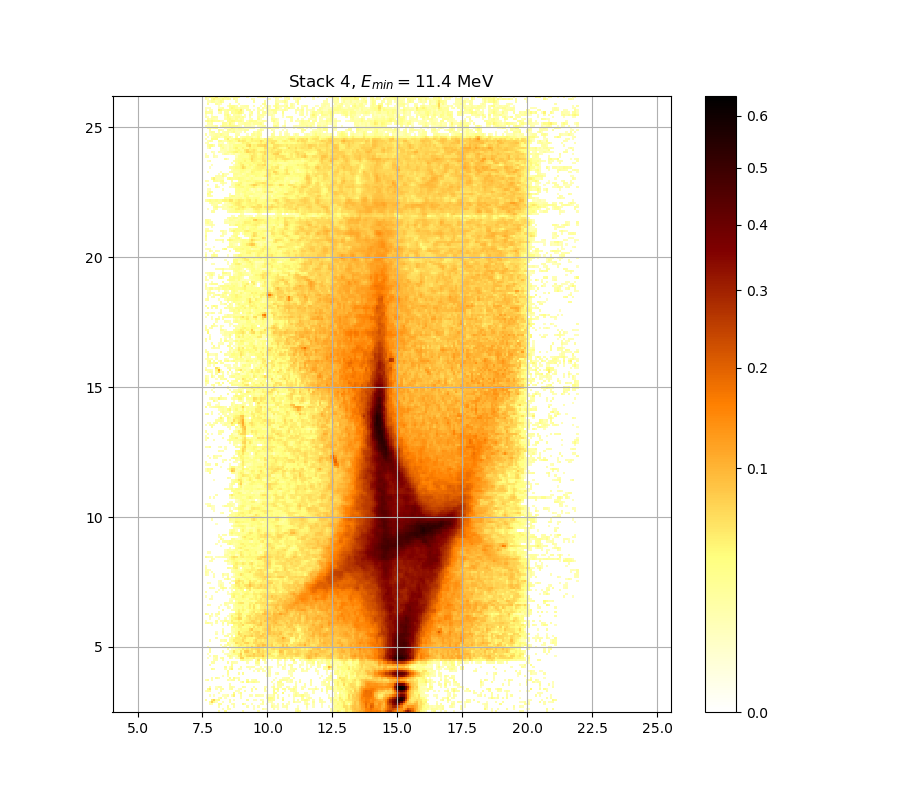

The file beside this chart, header and first rows:
0.000000000000000000e+00, 0.000000000000000000e+00, 0.000000000000000000e+00, 0.000000000000000000e+00, 0.000000000000000000e+00, 0.000000000000000000e+00, 1.912113382611181980e-02, 0.000000000000000000e+00, 0.000000000000000000e+00, 2.598983365327086487e-02, 0.000000000000000000e+00, 0.000000000000000000e+00, 0.000000000000000000e+00, 0.000000000000000000e+00, 0.000000000000000000e+00, 0.000000000000000000e+00, 0.000000000000000000e+00, 1.593732481273673826e-02, 0.000000000000000000e+00, 0.000000000000000000e+00, 0.000000000000000000e+00, 0.000000000000000000e+00, 0.000000000000000000e+00, 0.000000000000000000e+00
0.000000000000000000e+00, 0.000000000000000000e+00, 0.000000000000000000e+00, 0.000000000000000000e+00, 0.000000000000000000e+00, 0.000000000000000000e+00, 0.000000000000000000e+00, 0.000000000000000000e+00, 1.329858855803508350e-02, 0.000000000000000000e+00, 1.701795754355817092e-02, 1.635749078075860244e-02, 0.000000000000000000e+00, 0.000000000000000000e+00, 0.000000000000000000e+00, 0.000000000000000000e+00, 0.000000000000000000e+00, 0.000000000000000000e+00, 0.000000000000000000e+00, 0.000000000000000000e+00, 0.000000000000000000e+00, 0.000000000000000000e+00, 1.174117859503624045e-02, 0.000000000000000000e+00
0.000000000000000000e+00, 0.000000000000000000e+00, 0.000000000000000000e+00, 0.000000000000000000e+00, 0.000000000000000000e+00, 0.000000000000000000e+00, 1.671771409765242938e-02, 0.000000000000000000e+00, 0.000000000000000000e+00, 0.000000000000000000e+00, 2.399857992644303939e-02, 0.000000000000000000e+00, 0.000000000000000000e+00, 1.593732481273673826e-02, 0.000000000000000000e+00, 0.000000000000000000e+00, 0.000000000000000000e+00, 0.000000000000000000e+00, 0.000000000000000000e+00, 1.809926794032354694e-02, 0.000000000000000000e+00, 0.000000000000000000e+00, 1.186093140357854722e-02, 0.000000000000000000e+00
0.000000000000000000e+00, 0.000000000000000000e+00, 1.803917724780690693e-02, 1.527726884528559509e-02, 0.000000000000000000e+00, 0.000000000000000000e+00, 2.556724235795309816e-02, 2.369708686180466498e-02, 0.000000000000000000e+00, 0.000000000000000000e+00, 0.000000000000000000e+00, 0.000000000000000000e+00, 1.299898132961280553e-02, 2.002329161227709570e-02, 0.000000000000000000e+00, 0.000000000000000000e+00, 0.000000000000000000e+00, 3.653073346415072059e-02, 1.395790229642215538e-02, 0.000000000000000000e+00, 0.000000000000000000e+00, 1.275933177778391242e-02, 0.000000000000000000e+00, 0.000000000000000000e+00
0.000000000000000000e+00, 0.000000000000000000e+00, 2.574833939027991805e-02, 7.304154286122424566e-02, 3.470821723714029999e-02, 1.018511169198094493e-02, 0.000000000000000000e+00, 0.000000000000000000e+00, 1.078344140179577672e-02, 0.000000000000000000e+00, 0.000000000000000000e+00, 1.815936074513302759e-02, 0.000000000000000000e+00, 0.000000000000000000e+00, 0.000000000000000000e+00, 0.000000000000000000e+00, 0.000000000000000000e+00, 0.000000000000000000e+00, 0.000000000000000000e+00, 0.000000000000000000e+00, 0.000000000000000000e+00, 0.000000000000000000e+00, 0.000000000000000000e+00, 0.000000000000000000e+00
2.255191738567846951e-02, 0.000000000000000000e+00, 0.000000000000000000e+00, 5.039425974066064073e-02, 7.460274542483538718e-02, 2.206997831268231805e-02, 3.446537956475482362e-02, 0.000000000000000000e+00, 0.000000000000000000e+00, 0.000000000000000000e+00, 0.000000000000000000e+00, 2.080555260581661708e-02, 0.000000000000000000e+00, 1.156156428038963499e-02, 0.000000000000000000e+00, 0.000000000000000000e+00, 0.000000000000000000e+00, 0.000000000000000000e+00, 0.000000000000000000e+00, 2.683534850601752494e-02, 0.000000000000000000e+00, 0.000000000000000000e+00, 1.347837710695607913e-02, 1.245981499951010971e-02
0.000000000000000000e+00, 0.000000000000000000e+00, 0.000000000000000000e+00, 0.000000000000000000e+00, 0.000000000000000000e+00, 0.000000000000000000e+00, 1.216034825892823440e-02, 2.568797146084046690e-02, 0.000000000000000000e+00, 1.102282829267067776e-02, 0.000000000000000000e+00, 0.000000000000000000e+00, 0.000000000000000000e+00, 0.000000000000000000e+00, 0.000000000000000000e+00, 0.000000000000000000e+00, 1.527726884528559509e-02, 0.000000000000000000e+00, 0.000000000000000000e+00, 0.000000000000000000e+00, 0.000000000000000000e+00, 0.000000000000000000e+00, 0.000000000000000000e+00, 0.000000000000000000e+00
0.000000000000000000e+00, 0.000000000000000000e+00, 1.377806514586853506e-02, 0.000000000000000000e+00, 1.162143373382292302e-02, 0.000000000000000000e+00, 0.000000000000000000e+00, 0.000000000000000000e+00, 1.006546924434939018e-02, 1.030476195767341709e-02, 1.876040522086040371e-02, 0.000000000000000000e+00, 1.425767152968658580e-02, 4.849315253461386477e-02, 0.000000000000000000e+00, 0.000000000000000000e+00, 1.894075994630280493e-02, 0.000000000000000000e+00, 0.000000000000000000e+00, 0.000000000000000000e+00, 1.569727555383236203e-02, 1.407780388640674993e-02, 0.000000000000000000e+00, 2.146775120082181423e-02
0.000000000000000000e+00, 0.000000000000000000e+00, 0.000000000000000000e+00, 0.000000000000000000e+00, 0.000000000000000000e+00, 0.000000000000000000e+00, 1.365818385449327904e-02, 0.000000000000000000e+00, 0.000000000000000000e+00, 0.000000000000000000e+00, 0.000000000000000000e+00, 0.000000000000000000e+00, 0.000000000000000000e+00, 3.385845364929405271e-02, 0.000000000000000000e+00, 1.048425203705870626e-02, 3.094852536201350007e-02, 0.000000000000000000e+00, 0.000000000000000000e+00, 0.000000000000000000e+00, 0.000000000000000000e+00, 0.000000000000000000e+00, 0.000000000000000000e+00, 0.000000000000000000e+00
1.293906592603962999e-02, 2.188928727008281755e-02, 2.116671929603599137e-02, 0.000000000000000000e+00, 0.000000000000000000e+00, 0.000000000000000000e+00, 0.000000000000000000e+00, 1.695790467584758904e-02, 0.000000000000000000e+00, 0.000000000000000000e+00, 0.000000000000000000e+00, 0.000000000000000000e+00, 0.000000000000000000e+00, 0.000000000000000000e+00, 1.222023761133822148e-02, 1.317873961972583496e-02, 0.000000000000000000e+00, 0.000000000000000000e+00, 1.725818994175462237e-02, 0.000000000000000000e+00, 0.000000000000000000e+00, 2.092593283771585974e-02, 0.000000000000000000e+00, 0.000000000000000000e+00
0.000000000000000000e+00, 2.973765666117323542e-02, 5.113085944997636939e-02, 0.000000000000000000e+00, 0.000000000000000000e+00, 1.419771361256254305e-02, 0.000000000000000000e+00, 1.779883557775318106e-02, 2.050463986293865962e-02, 0.000000000000000000e+00, 0.000000000000000000e+00, 1.864017936338275769e-02, 2.472239017300011110e-02, 0.000000000000000000e+00, 0.000000000000000000e+00, 1.072359959977207088e-02, 1.497732580928893067e-02, 0.000000000000000000e+00, 0.000000000000000000e+00, 0.000000000000000000e+00, 0.000000000000000000e+00, 2.436044493791401921e-02, 0.000000000000000000e+00, 2.623136404055105911e-02
0.000000000000000000e+00, 0.000000000000000000e+00, 1.851996199619767094e-02, 0.000000000000000000e+00, 0.000000000000000000e+00, 1.048425203705870626e-02, 2.014361576066171430e-02, 1.659763132792021340e-02, 0.000000000000000000e+00, 0.000000000000000000e+00, 0.000000000000000000e+00, 1.749845587914800049e-02, 2.002329161227709570e-02, 1.311881817524779281e-02, 0.000000000000000000e+00, 0.000000000000000000e+00, 0.000000000000000000e+00, 2.122692133266062750e-02, 1.659763132792021340e-02, 0.000000000000000000e+00, 0.000000000000000000e+00, 0.000000000000000000e+00, 1.353831066579799444e-02, 0.000000000000000000e+00
0.000000000000000000e+00, 0.000000000000000000e+00, 0.000000000000000000e+00, 0.000000000000000000e+00, 0.000000000000000000e+00, 0.000000000000000000e+00, 0.000000000000000000e+00, 0.000000000000000000e+00, 0.000000000000000000e+00, 0.000000000000000000e+00, 0.000000000000000000e+00, 1.611738349463711500e-02, 0.000000000000000000e+00, 0.000000000000000000e+00, 0.000000000000000000e+00, 0.000000000000000000e+00, 0.000000000000000000e+00, 0.000000000000000000e+00, 0.000000000000000000e+00, 0.000000000000000000e+00, 0.000000000000000000e+00, 0.000000000000000000e+00, 0.000000000000000000e+00, 0.000000000000000000e+00
0.000000000000000000e+00, 0.000000000000000000e+00, 0.000000000000000000e+00, 0.000000000000000000e+00, 0.000000000000000000e+00, 0.000000000000000000e+00, 0.000000000000000000e+00, 0.000000000000000000e+00, 0.000000000000000000e+00, 0.000000000000000000e+00, 0.000000000000000000e+00, 0.000000000000000000e+00, 0.000000000000000000e+00, 0.000000000000000000e+00, 0.000000000000000000e+00, 0.000000000000000000e+00, 1.000565094916105839e-02, 3.306980792746509051e-02, 0.000000000000000000e+00, 4.323229889433825163e-02, 1.701795754355817092e-02, 2.828584059590557448e-02, 3.288787001073235905e-02, 2.327508962926509717e-02
1.593732481273673826e-02, 2.448108442422909647e-02, 0.000000000000000000e+00, 1.347837710695607913e-02, 0.000000000000000000e+00, 0.000000000000000000e+00, 0.000000000000000000e+00, 0.000000000000000000e+00, 0.000000000000000000e+00, 0.000000000000000000e+00, 2.062499847937062508e-02, 1.012528949153645649e-02, 1.948193917144086171e-02, 2.327508962926509717e-02, 0.000000000000000000e+00, 2.363679490245544981e-02, 0.000000000000000000e+00, 0.000000000000000000e+00, 0.000000000000000000e+00, 2.864866991339028168e-02, 0.000000000000000000e+00, 1.563726840695268266e-02, 1.870029123026549847e-02, 2.279293957832056669e-02
0.000000000000000000e+00, 0.000000000000000000e+00, 0.000000000000000000e+00, 1.797908866643827333e-02, 0.000000000000000000e+00, 2.442076356630825881e-02, 1.479738461931574475e-02, 0.000000000000000000e+00, 0.000000000000000000e+00, 0.000000000000000000e+00, 0.000000000000000000e+00, 2.701658811756353640e-02, 0.000000000000000000e+00, 3.470821723714029999e-02, 1.186093140357854722e-02, 1.647755689205433402e-02, 0.000000000000000000e+00, 0.000000000000000000e+00, 0.000000000000000000e+00, 0.000000000000000000e+00, 0.000000000000000000e+00, 0.000000000000000000e+00, 0.000000000000000000e+00, 0.000000000000000000e+00
0.000000000000000000e+00, 0.000000000000000000e+00, 0.000000000000000000e+00, 0.000000000000000000e+00, 0.000000000000000000e+00, 0.000000000000000000e+00, 0.000000000000000000e+00, 0.000000000000000000e+00, 1.114253356518673209e-02, 0.000000000000000000e+00, 1.449752358626991630e-02, 0.000000000000000000e+00, 0.000000000000000000e+00, 0.000000000000000000e+00, 0.000000000000000000e+00, 0.000000000000000000e+00, 0.000000000000000000e+00, 0.000000000000000000e+00, 0.000000000000000000e+00, 0.000000000000000000e+00, 0.000000000000000000e+00, 0.000000000000000000e+00, 0.000000000000000000e+00, 0.000000000000000000e+00
0.000000000000000000e+00, 0.000000000000000000e+00, 0.000000000000000000e+00, 0.000000000000000000e+00, 0.000000000000000000e+00, 0.000000000000000000e+00, 0.000000000000000000e+00, 0.000000000000000000e+00, 0.000000000000000000e+00, 0.000000000000000000e+00, 2.568797146084046690e-02, 0.000000000000000000e+00, 0.000000000000000000e+00, 0.000000000000000000e+00, 0.000000000000000000e+00, 2.297372931787094313e-02, 0.000000000000000000e+00, 2.846724489661518753e-02, 0.000000000000000000e+00, 0.000000000000000000e+00, 0.000000000000000000e+00, 0.000000000000000000e+00, 0.000000000000000000e+00, 0.000000000000000000e+00
0.000000000000000000e+00, 0.000000000000000000e+00, 0.000000000000000000e+00, 0.000000000000000000e+00, 0.000000000000000000e+00, 0.000000000000000000e+00, 0.000000000000000000e+00, 0.000000000000000000e+00, 0.000000000000000000e+00, 0.000000000000000000e+00, 2.756042997718535087e-02, 0.000000000000000000e+00, 0.000000000000000000e+00, 0.000000000000000000e+00, 0.000000000000000000e+00, 0.000000000000000000e+00, 0.000000000000000000e+00, 0.000000000000000000e+00, 0.000000000000000000e+00, 0.000000000000000000e+00, 0.000000000000000000e+00, 0.000000000000000000e+00, 1.174117859503624045e-02, 0.000000000000000000e+00
0.000000000000000000e+00, 0.000000000000000000e+00, 0.000000000000000000e+00, 3.034297427735416219e-02, 1.966237069814834662e-02, 0.000000000000000000e+00, 0.000000000000000000e+00, 0.000000000000000000e+00, 0.000000000000000000e+00, 1.323866308025282990e-02, 0.000000000000000000e+00, 2.243141946666437139e-02, 4.763542111674358426e-02, 0.000000000000000000e+00, 0.000000000000000000e+00, 1.293906592603962999e-02, 1.066375976353484481e-02, 0.000000000000000000e+00, 0.000000000000000000e+00, 0.000000000000000000e+00, 1.168130517162817295e-02, 0.000000000000000000e+00, 0.000000000000000000e+00, 1.138196781400060281e-02
0.000000000000000000e+00, 0.000000000000000000e+00, 0.000000000000000000e+00, 0.000000000000000000e+00, 0.000000000000000000e+00, 0.000000000000000000e+00, 0.000000000000000000e+00, 0.000000000000000000e+00, 0.000000000000000000e+00, 2.508441586728744899e-02, 0.000000000000000000e+00, 1.263951905221910935e-02, 3.082739641692081034e-02, 0.000000000000000000e+00, 0.000000000000000000e+00, 0.000000000000000000e+00, 1.851996199619767094e-02, 0.000000000000000000e+00, 0.000000000000000000e+00, 1.755852761264427297e-02, 1.305889874561249470e-02, 1.653759306883456626e-02, 1.581729604666520100e-02, 0.000000000000000000e+00
0.000000000000000000e+00, 0.000000000000000000e+00, 1.731825327891894570e-02, 0.000000000000000000e+00, 0.000000000000000000e+00, 0.000000000000000000e+00, 0.000000000000000000e+00, 0.000000000000000000e+00, 0.000000000000000000e+00, 0.000000000000000000e+00, 0.000000000000000000e+00, 0.000000000000000000e+00, 2.647293062126155824e-02, 0.000000000000000000e+00, 0.000000000000000000e+00, 0.000000000000000000e+00, 0.000000000000000000e+00, 0.000000000000000000e+00, 0.000000000000000000e+00, 0.000000000000000000e+00, 0.000000000000000000e+00, 0.000000000000000000e+00, 0.000000000000000000e+00, 1.030476195767341709e-02
0.000000000000000000e+00, 0.000000000000000000e+00, 0.000000000000000000e+00, 1.906100706935204628e-02, 2.092593283771585974e-02, 0.000000000000000000e+00, 0.000000000000000000e+00, 0.000000000000000000e+00, 0.000000000000000000e+00, 0.000000000000000000e+00, 2.454140751276809307e-02, 0.000000000000000000e+00, 2.116671929603599137e-02, 1.689785389855998771e-02, 1.431763148442935854e-02, 0.000000000000000000e+00, 0.000000000000000000e+00, 0.000000000000000000e+00, 0.000000000000000000e+00, 1.641752279641644358e-02, 0.000000000000000000e+00, 0.000000000000000000e+00, 0.000000000000000000e+00, 3.131196851667483738e-02
0.000000000000000000e+00, 0.000000000000000000e+00, 0.000000000000000000e+00, 0.000000000000000000e+00, 1.629746084391631156e-02, 1.677775861062106785e-02, 0.000000000000000000e+00, 0.000000000000000000e+00, 1.539726045564994428e-02, 0.000000000000000000e+00, 0.000000000000000000e+00, 0.000000000000000000e+00, 0.000000000000000000e+00, 0.000000000000000000e+00, 0.000000000000000000e+00, 0.000000000000000000e+00, 2.901158221022707290e-02, 4.079186269869983228e-02, 2.200974578000376713e-02, 2.285320062346838169e-02, 1.761860144810326045e-02, 1.251971434728125013e-02, 0.000000000000000000e+00, 1.888063957774109916e-02
0.000000000000000000e+00, 1.114253356518673209e-02, 0.000000000000000000e+00, 0.000000000000000000e+00, 1.198069216927284686e-02, 2.026394851256949417e-02, 0.000000000000000000e+00, 1.839975311018264212e-02, 2.490339294804017056e-02, 0.000000000000000000e+00, 0.000000000000000000e+00, 2.454140751276809307e-02, 1.521727612730900542e-02, 0.000000000000000000e+00, 1.341844557018345707e-02, 1.942179960765120020e-02, 7.660386962294341018e-02, 7.441530071849428163e-02, 2.967713769961460163e-02, 4.482076888852386948e-02, 3.391913544402716529e-02, 3.914684485682114190e-02, 4.984206236917557847e-02, 2.514476132193705152e-02
0.000000000000000000e+00, 0.000000000000000000e+00, 1.180105400527694387e-02, 0.000000000000000000e+00, 2.423981436533782785e-02, 1.984282150160048691e-02, 0.000000000000000000e+00, 0.000000000000000000e+00, 0.000000000000000000e+00, 0.000000000000000000e+00, 1.894075994630280493e-02, 3.592298532909127262e-02, 2.381767743079363231e-02, 1.239991765324859052e-02, 1.449752358626991630e-02, 4.965804451399907782e-02, 6.731249403054259672e-02, 4.598267549507747964e-02, 4.867701933091477667e-02, 6.849360461528938848e-02, 7.697943083275049503e-02, 6.625661018822748272e-02, 7.497771725104721008e-02, 6.538769302927643912e-02
0.000000000000000000e+00, 1.144183132171122663e-02, 0.000000000000000000e+00, 0.000000000000000000e+00, 0.000000000000000000e+00, 0.000000000000000000e+00, 0.000000000000000000e+00, 0.000000000000000000e+00, 0.000000000000000000e+00, 1.090313090818753952e-02, 1.677775861062106785e-02, 1.263951905221910935e-02, 2.164839644089811346e-02, 3.258468771161668331e-02, 3.683469900533254543e-02, 4.677820424907791486e-02, 8.042728178745309209e-02, 3.082739641692081034e-02, 5.475812440073438148e-02, 5.814805929211955965e-02, 5.938284992178474025e-02, 5.944461893228068089e-02, 8.036450926731486533e-02, 5.993887242741961080e-02
0.000000000000000000e+00, 0.000000000000000000e+00, 2.219044993902331495e-02, 0.000000000000000000e+00, 0.000000000000000000e+00, 0.000000000000000000e+00, 0.000000000000000000e+00, 0.000000000000000000e+00, 1.479738461931574475e-02, 0.000000000000000000e+00, 0.000000000000000000e+00, 1.467743406948188167e-02, 2.219044993902331495e-02, 5.691438632180163132e-02, 2.997975575907276674e-02, 1.900088244312747587e-02, 5.679108019429337378e-02, 3.890329307012960897e-02, 7.816944239218373558e-02, 8.168339307178737463e-02, 5.759276861377567863e-02, 6.043330656343400692e-02, 4.030425995037540537e-02, 5.352748452279336433e-02
0.000000000000000000e+00, 0.000000000000000000e+00, 2.194951543284045722e-02, 0.000000000000000000e+00, 0.000000000000000000e+00, 0.000000000000000000e+00, 0.000000000000000000e+00, 0.000000000000000000e+00, 0.000000000000000000e+00, 0.000000000000000000e+00, 2.050463986293865962e-02, 0.000000000000000000e+00, 1.114253356518673209e-02, 1.150169681009639497e-02, 2.387797604262542617e-02, 3.440467616392694356e-02, 3.367642263381327022e-02, 5.598986034196466038e-02, 4.567681993971371701e-02, 6.049512355665343649e-02, 4.671699408987150387e-02, 6.290820434656757554e-02, 5.765445642363286466e-02, 6.607036553522424582e-02
0.000000000000000000e+00, 1.347837710695607913e-02, 0.000000000000000000e+00, 0.000000000000000000e+00, 0.000000000000000000e+00, 0.000000000000000000e+00, 0.000000000000000000e+00, 0.000000000000000000e+00, 2.243141946666437139e-02, 2.200974578000376713e-02, 0.000000000000000000e+00, 2.056481809178238931e-02, 1.503731030806939109e-02, 2.967713769961460163e-02, 3.397981963527979543e-02, 5.223648366494596657e-02, 4.256077446777532802e-02, 4.304912528877324202e-02, 4.445404478021956068e-02, 5.666778515713685044e-02, 5.033289381031176568e-02, 7.679163634478103351e-02, 5.445036198291385715e-02, 6.309400597656150689e-02
0.000000000000000000e+00, 0.000000000000000000e+00, 0.000000000000000000e+00, 0.000000000000000000e+00, 0.000000000000000000e+00, 0.000000000000000000e+00, 0.000000000000000000e+00, 1.455749170338328097e-02, 0.000000000000000000e+00, 1.395790229642215538e-02, 3.288787001073235905e-02, 2.611059432705158112e-02, 1.000565094916105839e-02, 2.315453888627710954e-02, 3.853803979992181938e-02, 4.702307100867805095e-02, 6.024787256183018053e-02, 5.186784535471344187e-02, 4.402631705203752244e-02, 5.211359343985033643e-02, 4.592149919146818610e-02, 5.014881202946366856e-02, 4.402631705203752244e-02, 6.321788808947403915e-02
0.000000000000000000e+00, 0.000000000000000000e+00, 0.000000000000000000e+00, 0.000000000000000000e+00, 0.000000000000000000e+00, 0.000000000000000000e+00, 0.000000000000000000e+00, 0.000000000000000000e+00, 0.000000000000000000e+00, 0.000000000000000000e+00, 3.628760497564677973e-02, 1.767867738667456765e-02, 2.285320062346838169e-02, 2.423981436533782785e-02, 6.576001614503287906e-02, 5.395808429562220371e-02, 5.352748452279336433e-02, 5.057837355579435784e-02, 7.092134081585621530e-02, 7.722986672009271580e-02, 5.297405206902335018e-02, 4.671699408987150387e-02, 6.768536141240952264e-02, 6.793399853606188477e-02
0.000000000000000000e+00, 0.000000000000000000e+00, 1.425767152968658580e-02, 0.000000000000000000e+00, 0.000000000000000000e+00, 0.000000000000000000e+00, 0.000000000000000000e+00, 1.659763132792021340e-02, 1.473740832083976493e-02, 2.152796410385227413e-02, 0.000000000000000000e+00, 2.430012853795435884e-02, 3.234218460296387626e-02, 5.070112946253855363e-02, 4.904482428975026620e-02, 5.149930402096401794e-02, 5.242083925299168001e-02, 7.011159219082213623e-02, 5.070112946253855363e-02, 4.195056465633251186e-02, 4.530987883991056953e-02, 4.134060802863873119e-02, 5.537385487146378321e-02, 7.372823799795766297e-02
0.000000000000000000e+00, 0.000000000000000000e+00, 0.000000000000000000e+00, 0.000000000000000000e+00, 0.000000000000000000e+00, 1.972251882259928521e-02, 0.000000000000000000e+00, 0.000000000000000000e+00, 0.000000000000000000e+00, 0.000000000000000000e+00, 0.000000000000000000e+00, 1.545725935039107476e-02, 2.665412935027130364e-02, 3.507254606701017824e-02, 5.328148738150938896e-02, 5.137647842310859997e-02, 4.414851212854044998e-02, 6.142271875783558016e-02, 6.433334539340845870e-02, 4.598267549507747964e-02, 4.152356849288565271e-02, 4.365979337789195613e-02, 3.902506399737242643e-02, 5.833320644436202490e-02
0.000000000000000000e+00, 0.000000000000000000e+00, 0.000000000000000000e+00, 0.000000000000000000e+00, 0.000000000000000000e+00, 0.000000000000000000e+00, 0.000000000000000000e+00, 0.000000000000000000e+00, 0.000000000000000000e+00, 2.116671929603599137e-02, 2.695617263905545485e-02, 0.000000000000000000e+00, 2.544652225583069957e-02, 0.000000000000000000e+00, 4.036520151766980619e-02, 4.898351684865906441e-02, 6.284627620984234442e-02, 5.235938468893829023e-02, 7.666645544670247503e-02, 6.222715244104346649e-02, 6.756106051905852450e-02, 8.074119152182435144e-02, 5.827148793116464914e-02, 7.004932473511121804e-02
0.000000000000000000e+00, 0.000000000000000000e+00, 0.000000000000000000e+00, 0.000000000000000000e+00, 0.000000000000000000e+00, 1.569727555383236203e-02, 0.000000000000000000e+00, 0.000000000000000000e+00, 1.156156428038963499e-02, 0.000000000000000000e+00, 1.024493584694083359e-02, 1.912113382611181980e-02, 1.431763148442935854e-02, 1.377806514586853506e-02, 3.592298532909127262e-02, 6.905345018661115941e-02, 5.740772189229267214e-02, 5.113085944997636939e-02, 5.002610417414202204e-02, 5.346598115925130235e-02, 5.802464182967841805e-02, 6.725035975654863885e-02, 5.568182317029879425e-02, 7.073443090951458956e-02
0.000000000000000000e+00, 0.000000000000000000e+00, 0.000000000000000000e+00, 0.000000000000000000e+00, 0.000000000000000000e+00, 1.000565094916105839e-02, 0.000000000000000000e+00, 0.000000000000000000e+00, 2.134733192017789286e-02, 0.000000000000000000e+00, 0.000000000000000000e+00, 0.000000000000000000e+00, 1.485736296609409951e-02, 2.478272219491560110e-02, 3.004028635175823303e-02, 6.358960343985267660e-02, 3.817287562526180261e-02, 4.751293012499892277e-02, 5.192927833283758621e-02, 5.623633975026821191e-02, 6.105160402139197390e-02, 4.892221205474166917e-02, 6.675339122651699486e-02, 6.936457924805258801e-02
0.000000000000000000e+00, 0.000000000000000000e+00, 0.000000000000000000e+00, 0.000000000000000000e+00, 0.000000000000000000e+00, 0.000000000000000000e+00, 0.000000000000000000e+00, 0.000000000000000000e+00, 1.461746186405852438e-02, 0.000000000000000000e+00, 0.000000000000000000e+00, 0.000000000000000000e+00, 1.900088244312747587e-02, 1.803917724780690693e-02, 2.955610674457859188e-02, 3.811202357603728219e-02, 4.653337926992417994e-02, 4.384304368088402792e-02, 4.463739524145342308e-02, 4.518758584864905614e-02, 7.017386262838837263e-02, 8.451427697236593706e-02, 5.334298258959568884e-02, 5.537385487146378321e-02
0.000000000000000000e+00, 0.000000000000000000e+00, 0.000000000000000000e+00, 0.000000000000000000e+00, 0.000000000000000000e+00, 0.000000000000000000e+00, 0.000000000000000000e+00, 0.000000000000000000e+00, 0.000000000000000000e+00, 0.000000000000000000e+00, 0.000000000000000000e+00, 0.000000000000000000e+00, 2.731869967298190122e-02, 3.634838343985534459e-02, 2.665412935027130364e-02, 5.094667338369036902e-02, 4.959671054648161909e-02, 3.282722879748425915e-02, 3.628760497564677973e-02, 4.188955761699286046e-02, 4.830930949122044099e-02, 3.756446605717272264e-02, 6.439534266237911808e-02, 4.530987883991056953e-02
0.000000000000000000e+00, 0.000000000000000000e+00, 0.000000000000000000e+00, 1.096297861504623786e-02, 0.000000000000000000e+00, 0.000000000000000000e+00, 0.000000000000000000e+00, 0.000000000000000000e+00, 1.239991765324859052e-02, 0.000000000000000000e+00, 1.845985649361444811e-02, 0.000000000000000000e+00, 0.000000000000000000e+00, 3.689549944793527048e-02, 3.993866310444176698e-02, 5.199071400574276774e-02, 5.180641507038061255e-02, 6.830704268017698255e-02, 4.280492951035547861e-02, 4.182855310848060393e-02, 3.458679358505787477e-02, 4.433182400701833614e-02, 5.346598115925130235e-02, 6.327983345672516524e-02
2.194951543284045722e-02, 2.937457771632522724e-02, 1.719812870079092879e-02, 1.299898132961280553e-02, 0.000000000000000000e+00, 1.581729604666520100e-02, 0.000000000000000000e+00, 0.000000000000000000e+00, 2.405888520061764610e-02, 0.000000000000000000e+00, 2.574833939027991805e-02, 2.490339294804017056e-02, 4.451515902610168191e-02, 5.070112946253855363e-02, 4.794169455558115051e-02, 4.653337926992417994e-02, 5.851837877039953867e-02, 4.329336186762139382e-02, 5.432727616935297682e-02, 6.718822841987009964e-02, 6.998706026028753135e-02, 6.662917840899035271e-02, 7.904701020274090828e-02, 6.980028471146951241e-02
1.120238916255953537e-02, 0.000000000000000000e+00, 0.000000000000000000e+00, 0.000000000000000000e+00, 0.000000000000000000e+00, 2.261216963785486408e-02, 0.000000000000000000e+00, 1.269942441181626594e-02, 1.401785207498941477e-02, 2.749999397518746586e-02, 2.134733192017789286e-02, 1.281924115133586256e-02, 4.990340697508588441e-02, 3.022189211045199497e-02, 2.997975575907276674e-02, 4.812549017384362693e-02, 3.671310545757947019e-02, 4.103572434223798360e-02, 5.051699961241012254e-02, 5.248229651973372600e-02, 5.833320644436202490e-02, 7.510273230689581969e-02, 7.504022324990192172e-02, 6.495344836971050917e-02
0.000000000000000000e+00, 0.000000000000000000e+00, 1.401785207498941477e-02, 0.000000000000000000e+00, 0.000000000000000000e+00, 0.000000000000000000e+00, 1.090313090818753952e-02, 0.000000000000000000e+00, 0.000000000000000000e+00, 1.156156428038963499e-02, 0.000000000000000000e+00, 1.287915253368447643e-02, 4.048709216967379815e-02, 4.634978791548431676e-02, 5.438881770900635959e-02, 7.285432599604138582e-02, 6.756106051905852450e-02, 3.173609254199693391e-02, 4.231666009639638987e-02, 5.131506965348828914e-02, 6.725035975654863885e-02, 5.771614701980480600e-02, 5.858010847782358504e-02, 7.372823799795766297e-02
0.000000000000000000e+00, 0.000000000000000000e+00, 2.080555260581661708e-02, 1.018511169198094493e-02, 0.000000000000000000e+00, 1.174117859503624045e-02, 0.000000000000000000e+00, 0.000000000000000000e+00, 0.000000000000000000e+00, 0.000000000000000000e+00, 1.162143373382292302e-02, 1.299898132961280553e-02, 4.879961040445000148e-02, 2.768130883950541826e-02, 3.683469900533254543e-02, 6.197958302911072553e-02, 4.984206236917557847e-02, 3.489037079299854571e-02, 2.206997831268231805e-02, 5.808634916431303086e-02, 6.532564936104895414e-02, 4.659458160129448939e-02, 5.623633975026821191e-02, 6.389944542361075674e-02
3.034297427735416219e-02, 1.521727612730900542e-02, 0.000000000000000000e+00, 1.677775861062106785e-02, 0.000000000000000000e+00, 1.845985649361444811e-02, 2.598983365327086487e-02, 0.000000000000000000e+00, 0.000000000000000000e+00, 0.000000000000000000e+00, 0.000000000000000000e+00, 1.210046090192867449e-02, 2.472239017300011110e-02, 3.010081927384469086e-02, 4.916744711743385038e-02, 6.074241985232364111e-02, 5.734604521789450626e-02, 3.004028635175823303e-02, 3.446537956475482362e-02, 4.231666009639638987e-02, 4.812549017384362693e-02, 5.562022400463635663e-02, 4.898351684865906441e-02, 6.613244416604421860e-02
0.000000000000000000e+00, 0.000000000000000000e+00, 0.000000000000000000e+00, 0.000000000000000000e+00, 0.000000000000000000e+00, 0.000000000000000000e+00, 1.827955269620815115e-02, 0.000000000000000000e+00, 0.000000000000000000e+00, 0.000000000000000000e+00, 0.000000000000000000e+00, 0.000000000000000000e+00, 0.000000000000000000e+00, 0.000000000000000000e+00, 3.391913544402716529e-02, 5.070112946253855363e-02, 3.434397516793150779e-02, 4.054804125641602724e-02, 2.719784821394240215e-02, 2.387797604262542617e-02, 4.543218218015989546e-02, 5.082389606919399117e-02, 6.191769781534178091e-02, 3.993866310444176698e-02
0.000000000000000000e+00, 0.000000000000000000e+00, 0.000000000000000000e+00, 0.000000000000000000e+00, 0.000000000000000000e+00, 0.000000000000000000e+00, 0.000000000000000000e+00, 0.000000000000000000e+00, 2.002329161227709570e-02, 0.000000000000000000e+00, 0.000000000000000000e+00, 0.000000000000000000e+00, 1.623743298472581087e-02, 2.050463986293865962e-02, 3.064572057011740597e-02, 4.898351684865906441e-02, 3.513327598943692676e-02, 4.947405058179847603e-02, 4.024332088753045100e-02, 2.279293957832056669e-02, 3.981681748674140847e-02, 4.482076888852386948e-02, 5.248229651973372600e-02, 4.763542111674358426e-02
0.000000000000000000e+00, 0.000000000000000000e+00, 0.000000000000000000e+00, 0.000000000000000000e+00, 0.000000000000000000e+00, 0.000000000000000000e+00, 1.335851605427747224e-02, 0.000000000000000000e+00, 0.000000000000000000e+00, 0.000000000000000000e+00, 1.563726840695268266e-02, 1.108267994230362381e-02, 0.000000000000000000e+00, 1.665767167047262076e-02, 2.804400037015757768e-02, 3.240280682342418922e-02, 2.822537709426072017e-02, 4.323229889433825163e-02, 2.508441586728744899e-02, 3.701710767573780647e-02, 5.420420128887095540e-02, 4.079186269869983228e-02, 6.470537241666221573e-02, 4.158456036245152670e-02
0.000000000000000000e+00, 1.737831871343736845e-02, 1.431763148442935854e-02, 0.000000000000000000e+00, 0.000000000000000000e+00, 0.000000000000000000e+00, 0.000000000000000000e+00, 1.078344140179577672e-02, 0.000000000000000000e+00, 1.671771409765242938e-02, 1.126224673566098011e-02, 0.000000000000000000e+00, 0.000000000000000000e+00, 2.375738103755155317e-02, 2.961662106110273668e-02, 3.859890915180088505e-02, 4.115767025978053772e-02, 3.422258038628436111e-02, 3.040351886230770878e-02, 3.228156475189414981e-02, 5.574342509087446690e-02, 4.182855310848060393e-02, 6.018606688405949562e-02, 4.231666009639638987e-02
0.000000000000000000e+00, 0.000000000000000000e+00, 0.000000000000000000e+00, 0.000000000000000000e+00, 0.000000000000000000e+00, 0.000000000000000000e+00, 0.000000000000000000e+00, 0.000000000000000000e+00, 0.000000000000000000e+00, 2.110651942934627795e-02, 1.533726362100671162e-02, 1.906100706935204628e-02, 1.858006961907369275e-02, 1.701795754355817092e-02, 3.841630851977252681e-02, 5.205215237441704335e-02, 5.820977221407711705e-02, 5.716103187926441231e-02, 3.167549632720090269e-02, 2.889060221048628252e-02, 4.898351684865906441e-02, 5.021016995570528468e-02, 3.969498185427183107e-02, 6.259859233668199630e-02
0.000000000000000000e+00, 0.000000000000000000e+00, 0.000000000000000000e+00, 0.000000000000000000e+00, 0.000000000000000000e+00, 0.000000000000000000e+00, 0.000000000000000000e+00, 0.000000000000000000e+00, 0.000000000000000000e+00, 0.000000000000000000e+00, 0.000000000000000000e+00, 1.485736296609409951e-02, 2.002329161227709570e-02, 0.000000000000000000e+00, 2.261216963785486408e-02, 3.756446605717272264e-02, 3.258468771161668331e-02, 2.442076356630825881e-02, 2.955610674457859188e-02, 3.549770632289570016e-02, 3.416188659855515924e-02, 2.647293062126155824e-02, 2.713742590393249110e-02, 3.945134051242614459e-02
0.000000000000000000e+00, 0.000000000000000000e+00, 1.419771361256254305e-02, 1.377806514586853506e-02, 0.000000000000000000e+00, 0.000000000000000000e+00, 0.000000000000000000e+00, 0.000000000000000000e+00, 0.000000000000000000e+00, 0.000000000000000000e+00, 0.000000000000000000e+00, 1.000565094916105839e-02, 1.251971434728125013e-02, 1.210046090192867449e-02, 3.616605535688127010e-02, 3.495109346982645804e-02, 3.046406578300488166e-02, 3.653073346415072059e-02, 3.004028635175823303e-02, 2.098612620130362386e-02, 4.628859600722659562e-02, 4.910613437901037437e-02, 4.329336186762139382e-02, 5.297405206902335018e-02
1.024493584694083359e-02, 0.000000000000000000e+00, 0.000000000000000000e+00, 1.084328517085222064e-02, 0.000000000000000000e+00, 0.000000000000000000e+00, 0.000000000000000000e+00, 0.000000000000000000e+00, 0.000000000000000000e+00, 0.000000000000000000e+00, 0.000000000000000000e+00, 0.000000000000000000e+00, 3.829458713094768124e-02, 4.879961040445000148e-02, 2.327508962926509717e-02, 3.288787001073235905e-02, 3.185729204936098291e-02, 5.180641507038061255e-02, 4.372087425077162554e-02, 3.319111177988529060e-02, 3.240280682342418922e-02, 3.010081927384469086e-02, 4.512644323138074315e-02, 5.217503720302991976e-02
0.000000000000000000e+00, 0.000000000000000000e+00, 0.000000000000000000e+00, 0.000000000000000000e+00, 0.000000000000000000e+00, 0.000000000000000000e+00, 0.000000000000000000e+00, 0.000000000000000000e+00, 0.000000000000000000e+00, 0.000000000000000000e+00, 1.024493584694083359e-02, 1.132210628572891120e-02, 3.780780032512750383e-02, 4.482076888852386948e-02, 3.993866310444176698e-02, 3.878153206692264154e-02, 1.966237069814834662e-02, 3.088795971737540169e-02, 4.653337926992417994e-02, 4.604385439695891230e-02, 3.890329307012960897e-02, 3.659152168623938661e-02, 5.463501122001224869e-02, 5.272815263335364072e-02
1.749845587914800049e-02, 0.000000000000000000e+00, 0.000000000000000000e+00, 0.000000000000000000e+00, 0.000000000000000000e+00, 1.695790467584758904e-02, 0.000000000000000000e+00, 0.000000000000000000e+00, 0.000000000000000000e+00, 0.000000000000000000e+00, 1.162143373382292302e-02, 0.000000000000000000e+00, 1.108267994230362381e-02, 2.883011567501054390e-02, 3.137255060008153906e-02, 2.303399696933094293e-02, 2.303399696933094293e-02, 3.963406777995232000e-02, 3.446537956475482362e-02, 4.298807252165103010e-02, 2.876963144771223224e-02, 2.273268073307209772e-02, 4.690063240232397734e-02, 3.416188659855515924e-02
0.000000000000000000e+00, 0.000000000000000000e+00, 0.000000000000000000e+00, 0.000000000000000000e+00, 0.000000000000000000e+00, 0.000000000000000000e+00, 1.287915253368447643e-02, 0.000000000000000000e+00, 1.006546924434939018e-02, 0.000000000000000000e+00, 0.000000000000000000e+00, 0.000000000000000000e+00, 1.359824624791044351e-02, 0.000000000000000000e+00, 2.991922749472975679e-02, 2.176883749334332374e-02, 4.109669604218245398e-02, 4.097475515893254233e-02, 0.000000000000000000e+00, 3.385845364929405271e-02, 5.500438365198911939e-02, 3.004028635175823303e-02, 3.507254606701017824e-02, 4.225563785084855001e-02
0.000000000000000000e+00, 0.000000000000000000e+00, 1.641752279641644358e-02, 1.431763148442935854e-02, 1.311881817524779281e-02, 0.000000000000000000e+00, 0.000000000000000000e+00, 2.098612620130362386e-02, 3.507254606701017824e-02, 2.393827687414352284e-02, 0.000000000000000000e+00, 1.180105400527694387e-02, 1.515728546590009232e-02, 3.222094726916811119e-02, 3.951224711004860252e-02, 4.830930949122044099e-02, 5.278962342836015370e-02, 4.647217954583258981e-02, 3.732117112502492812e-02, 5.907404705553447738e-02, 6.303206922895310260e-02, 3.926863565664165390e-02, 5.777784040327133691e-02, 5.882705532734027604e-02
0.000000000000000000e+00, 0.000000000000000000e+00, 0.000000000000000000e+00, 0.000000000000000000e+00, 0.000000000000000000e+00, 0.000000000000000000e+00, 1.114253356518673209e-02, 2.309426682509927581e-02, 1.365818385449327904e-02, 0.000000000000000000e+00, 0.000000000000000000e+00, 0.000000000000000000e+00, 1.864017936338275769e-02, 2.895109105520355525e-02, 4.818676064507210893e-02, 5.623633975026821191e-02, 4.433182400701833614e-02, 4.463739524145342308e-02, 5.901229491268645405e-02, 6.358960343985267660e-02, 8.640513139316269298e-02, 6.824486127733947471e-02, 6.352764368706798059e-02, 5.205215237441704335e-02
0.000000000000000000e+00, 1.533726362100671162e-02, 1.210046090192867449e-02, 0.000000000000000000e+00, 0.000000000000000000e+00, 0.000000000000000000e+00, 1.006546924434939018e-02, 1.395790229642215538e-02, 1.144183132171122663e-02, 0.000000000000000000e+00, 0.000000000000000000e+00, 1.605736186140677840e-02, 0.000000000000000000e+00, 0.000000000000000000e+00, 5.944461893228068089e-02, 5.408113733358788089e-02, 3.920773901367440722e-02, 5.525068680880099170e-02, 3.768612827007068733e-02, 3.975589842286191694e-02, 7.260474584581591562e-02, 5.777784040327133691e-02, 5.574342509087446690e-02, 4.335442739496626896e-02
0.000000000000000000e+00, 0.000000000000000000e+00, 0.000000000000000000e+00, 0.000000000000000000e+00, 0.000000000000000000e+00, 0.000000000000000000e+00, 1.102282829267067776e-02, 1.455749170338328097e-02, 0.000000000000000000e+00, 0.000000000000000000e+00, 0.000000000000000000e+00, 0.000000000000000000e+00, 1.335851605427747224e-02, 2.309426682509927581e-02, 5.229793282658595777e-02, 6.687761576227871374e-02, 5.235938468893829023e-02, 5.180641507038061255e-02, 2.870914952752742083e-02, 3.853803979992181938e-02, 6.086608500749864786e-02, 4.243871220222721063e-02, 4.965804451399907782e-02, 5.113085944997636939e-02
0.000000000000000000e+00, 0.000000000000000000e+00, 0.000000000000000000e+00, 0.000000000000000000e+00, 0.000000000000000000e+00, 0.000000000000000000e+00, 0.000000000000000000e+00, 0.000000000000000000e+00, 0.000000000000000000e+00, 1.773875542950811152e-02, 3.076683545959582600e-02, 1.257961569777918051e-02, 0.000000000000000000e+00, 0.000000000000000000e+00, 3.634838343985534459e-02, 4.732921330935787457e-02, 3.282722879748425915e-02, 2.641253557917263781e-02, 3.750363863896893912e-02, 4.445404478021956068e-02, 4.060899285167396400e-02, 3.167549632720090269e-02, 2.967713769961460163e-02, 3.932953478674246217e-02
... 219 more rows
